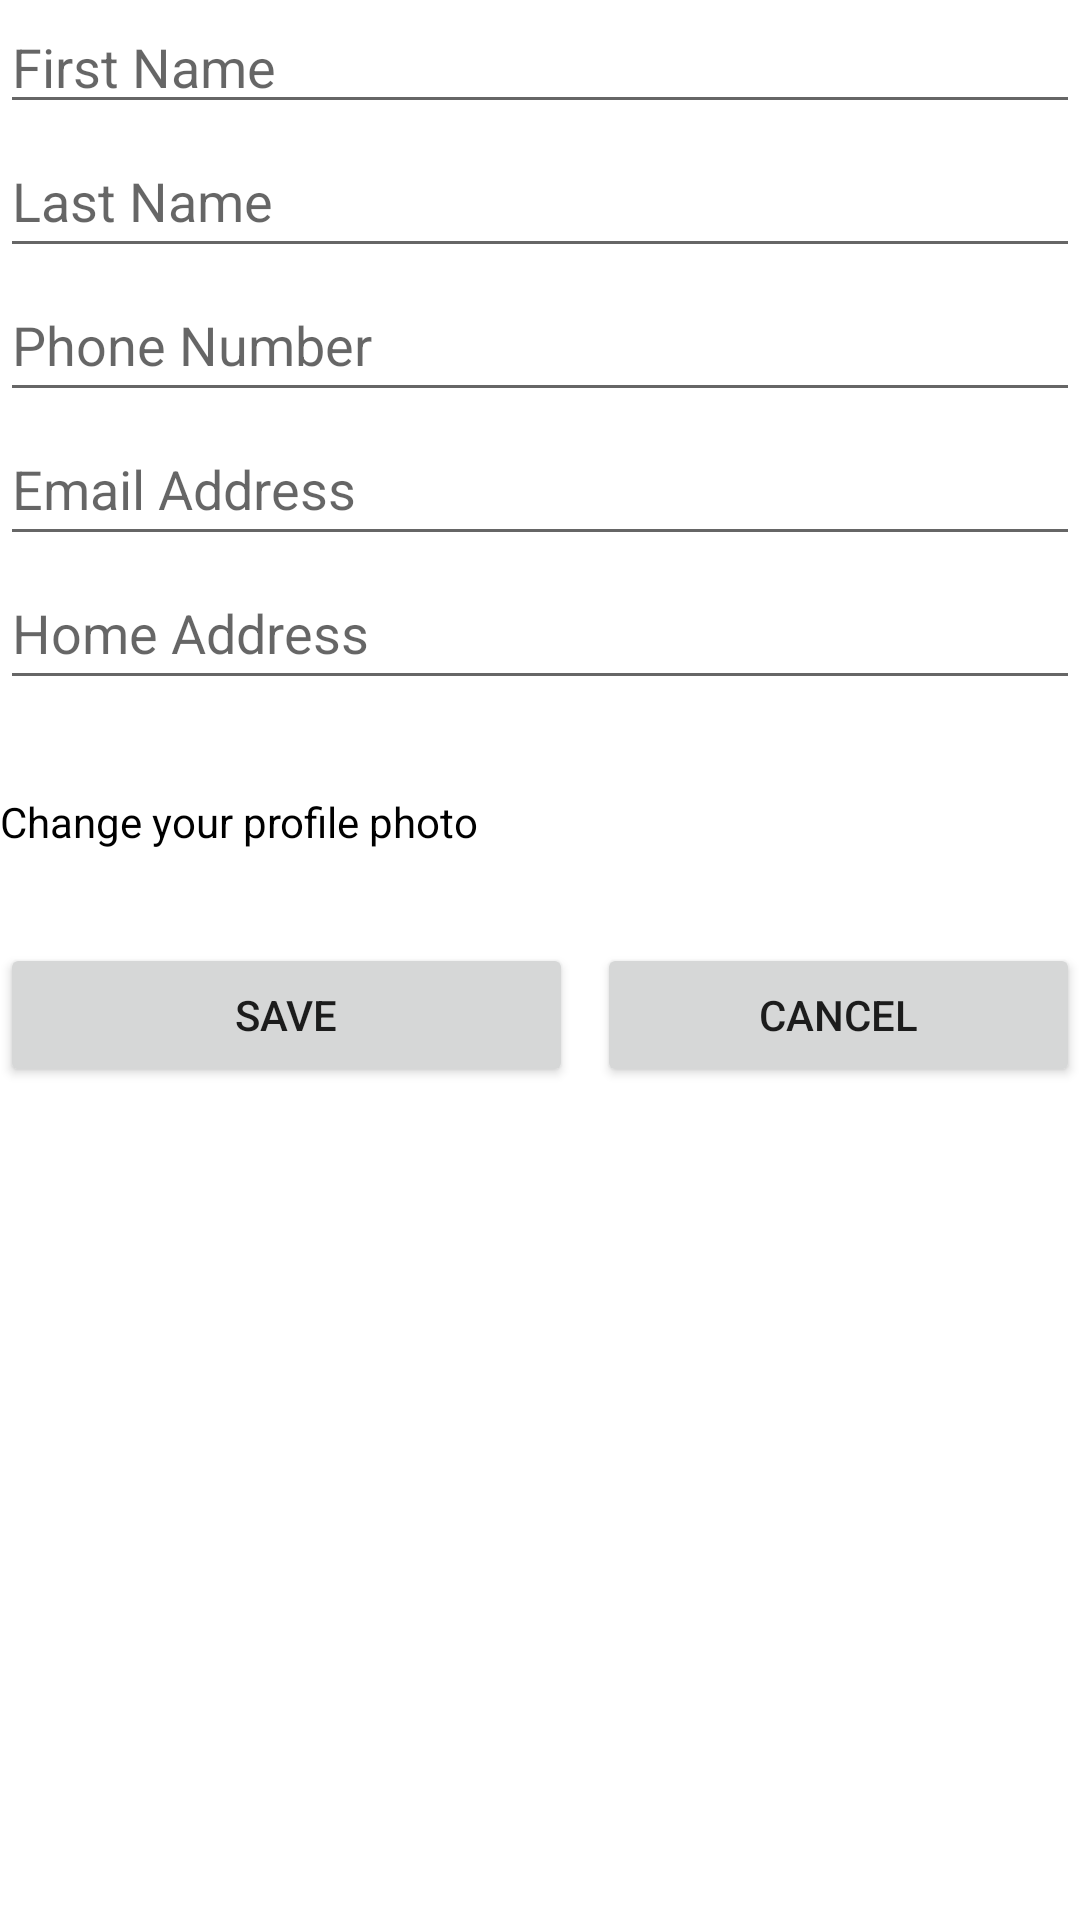

Android layout source for this screen:
<!-- AndroidManifest.xml: application theme Theme.Sumdu_kotlin_userdb -->
<!-- res/layout/activity_edit_user.xml -->
<?xml version="1.0" encoding="utf-8"?>
<LinearLayout xmlns:android="http://schemas.android.com/apk/res/android"
    android:orientation="vertical"
    android:layout_width="match_parent"
    android:layout_height="match_parent">

    <EditText
        android:id="@+id/editTextFirstName"
        android:layout_width="match_parent"
        android:layout_height="wrap_content"
        android:hint="First Name"/>

    <EditText
        android:id="@+id/editTextLastName"
        android:layout_width="match_parent"
        android:layout_height="wrap_content"
        android:hint="Last Name"
        android:minHeight="48dp" />

    <EditText
        android:id="@+id/editTextPhoneNumber"
        android:layout_width="match_parent"
        android:layout_height="wrap_content"
        android:hint="Phone Number"
        android:minHeight="48dp" />

    <EditText
        android:id="@+id/editTextEmailAddress"
        android:layout_width="match_parent"
        android:layout_height="wrap_content"
        android:hint="Email Address"
        android:minHeight="48dp" />

    <EditText
        android:id="@+id/editTextHomeAddress"
        android:layout_width="match_parent"
        android:layout_height="wrap_content"
        android:hint="Home Address"
        android:minHeight="48dp" />

    <LinearLayout
        android:layout_width="wrap_content"
        android:layout_height="wrap_content"
        android:orientation="horizontal"
        android:layout_marginTop="16dp"
        android:gravity="center_vertical">

        <TextView
            android:layout_width="wrap_content"
            android:layout_height="wrap_content"
            android:text="Change your profile photo"
            android:textColor="@color/black"/>

        <ImageView
            android:id="@+id/imageViewPhoto"
            android:layout_width="90dp"
            android:layout_height="49dp"
            android:layout_marginStart="8dp"
            android:adjustViewBounds="true"
            android:contentDescription="Change profile photo"
            android:scaleType="centerInside"
            android:src="@drawable/ic_baseline_photo_24" />

    </LinearLayout>\
    <LinearLayout
        android:layout_width="match_parent"
        android:layout_height="wrap_content"
        android:orientation="horizontal"
        android:layout_marginTop="16dp"
        android:gravity="center_horizontal">

        <Button
            android:id="@+id/buttonSave"
            android:layout_width="100dp"
            android:layout_height="wrap_content"
            android:layout_weight="1"
            android:text="Save" />

        <Button
            android:id="@+id/buttonCancel"
            android:layout_width="70dp"
            android:layout_height="wrap_content"
            android:layout_marginStart="8dp"
            android:layout_weight="1"
            android:text="Cancel" />

    </LinearLayout>


</LinearLayout>
<!-- resources referenced by this layout -->
<resources>
  <style name="Theme.Sumdu_kotlin_userdb" parent="Theme.MaterialComponents.DayNight.DarkActionBar">
          
          <item name="colorPrimary">@color/purple_500</item>
          <item name="colorPrimaryVariant">@color/purple_700</item>
          <item name="colorOnPrimary">@color/white</item>
          
          <item name="colorSecondary">@color/teal_200</item>
          <item name="colorSecondaryVariant">@color/teal_700</item>
          <item name="colorOnSecondary">@color/black</item>
          
          <item name="android:statusBarColor" tools:targetApi="l">?attr/colorPrimaryVariant</item>
          
      </style>
  <!-- not gathered from this repository: default colours our renderer supplied (Android Studio template values) -->
  <color name="purple_500">#FF6200EE</color>
  <color name="purple_700">#FF3700B3</color>
  <color name="teal_200">#FF03DAC5</color>
  <color name="teal_700">#FF018786</color>
  <color name="black">#FF000000</color>
  <color name="white">#FFFFFFFF</color>
</resources>
